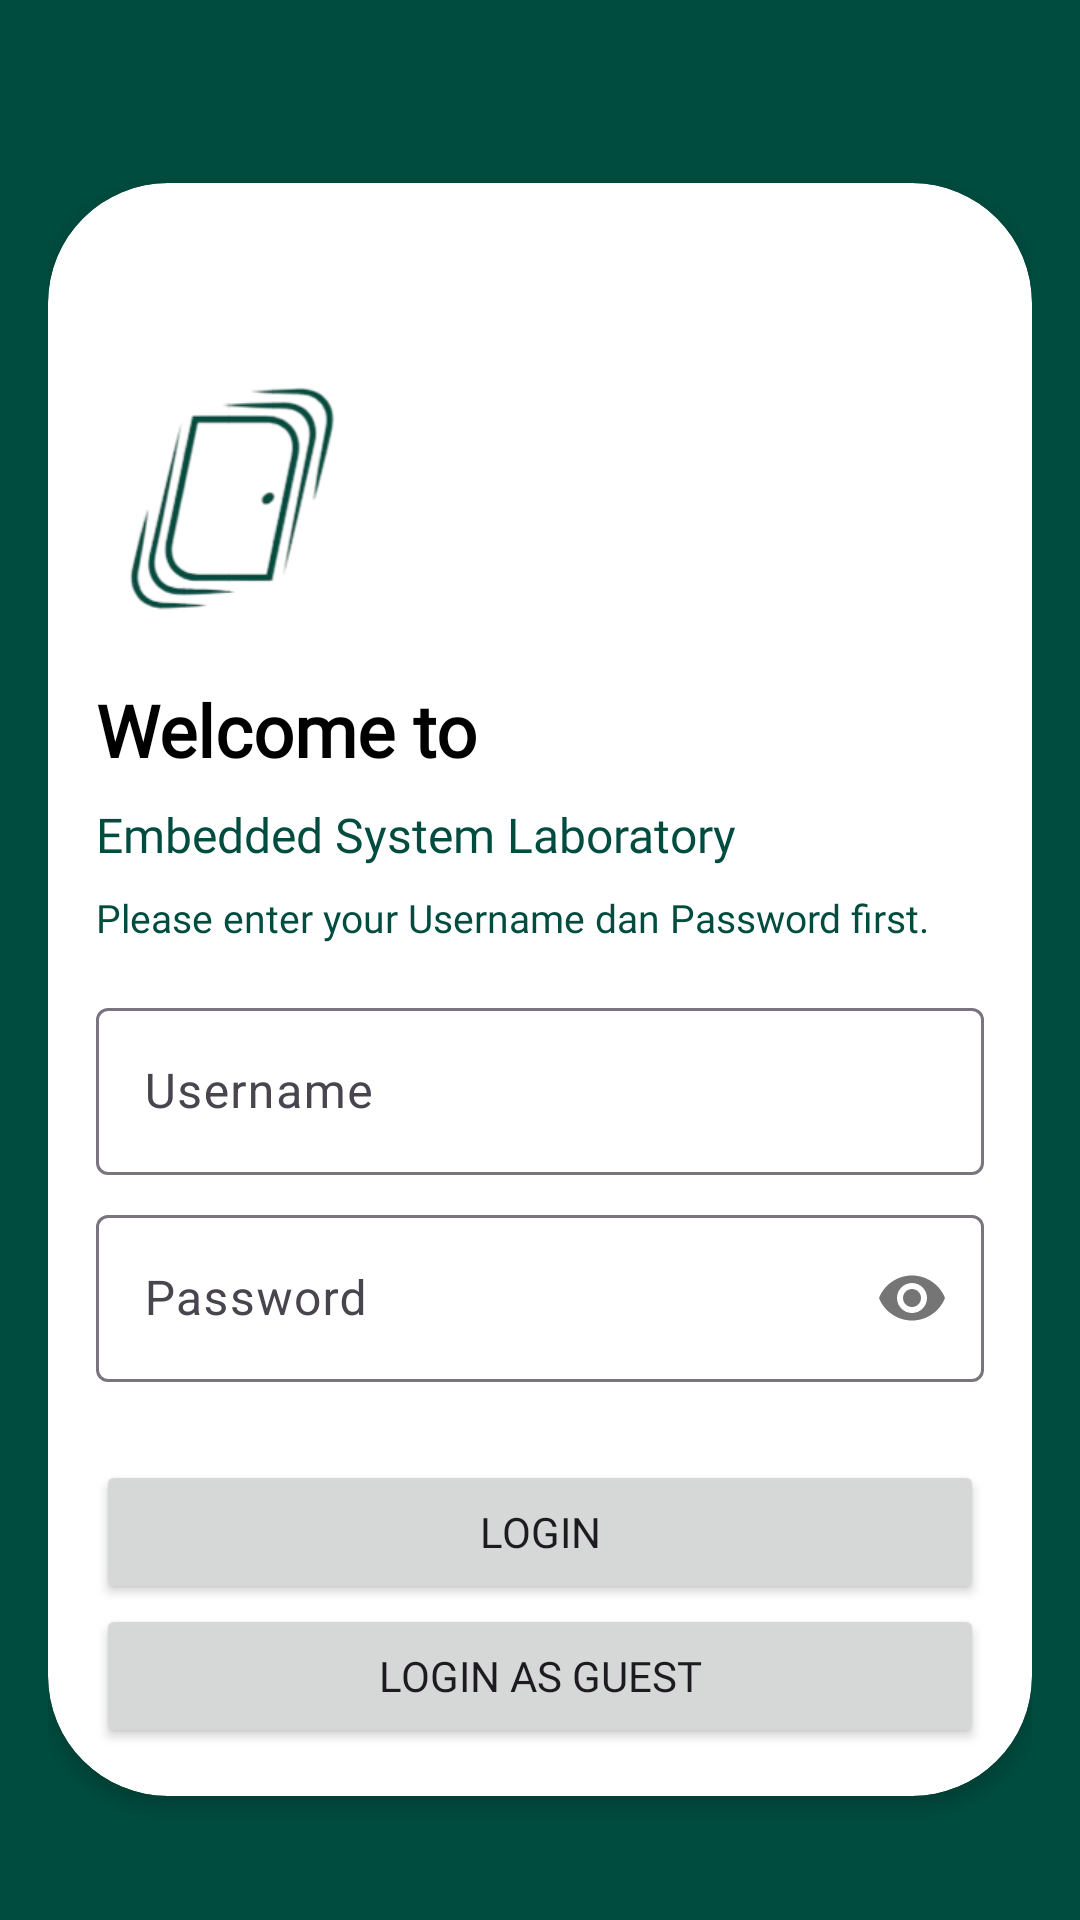

Here is an Android app screen rendered from its layout file. Give the layout XML and the strings, colors and styles it references.
<!-- AndroidManifest.xml: application theme Theme.EmbedSystem -->
<!-- res/layout/activity_login.xml -->
<?xml version="1.0" encoding="utf-8"?>
<ScrollView xmlns:android="http://schemas.android.com/apk/res/android"
    xmlns:app="http://schemas.android.com/apk/res-auto"
    xmlns:tools="http://schemas.android.com/tools"
    android:layout_width="match_parent"
    android:layout_height="match_parent"
    android:background="@color/green"
    android:padding="16dp"
    tools:context=".Login">

    <androidx.cardview.widget.CardView
        android:layout_width="match_parent"
        android:layout_height="wrap_content"
        android:layout_marginTop="10dp"
        app:cardCornerRadius="40dp"
        app:cardElevation="4dp"
        app:cardBackgroundColor="@color/white"
        android:layout_gravity="center">

        <LinearLayout
            android:layout_width="match_parent"
            android:layout_height="wrap_content"
            android:orientation="vertical"
            android:padding="16dp">

            <ImageView
                android:layout_width="100dp"
                android:layout_height="100dp"
                android:src="@drawable/tahijau"
                android:layout_marginTop="40dp"/>

            <TextView
                android:id="@+id/text_heading"
                android:layout_width="wrap_content"
                android:layout_height="wrap_content"
                android:layout_marginTop="10dp"
                android:text="Welcome to"
                android:textColor="@color/black"
                android:fontFamily="@font/roboto"
                android:textSize="24sp"
                android:textStyle="bold"
                android:layout_alignParentStart="true"
                android:layout_alignParentTop="true"/>

            <TextView
                android:id="@+id/text_description"
                android:layout_width="wrap_content"
                android:layout_height="wrap_content"
                android:text="Embedded System Laboratory"
                android:textColor="@color/green"
                android:fontFamily="@font/roboto"
                android:textSize="16sp"
                android:layout_below="@id/text_heading"
                android:layout_alignStart="@id/text_heading"
                android:layout_marginTop="8dp"/>

            <TextView
                android:layout_width="wrap_content"
                android:layout_height="wrap_content"
                android:text="Please enter your Username dan Password first."
                android:textColor="@color/green"
                android:fontFamily="@font/roboto"
                android:textSize="13sp"
                android:layout_below="@id/text_heading"
                android:layout_alignStart="@id/text_heading"
                android:layout_marginTop="8dp"/>

            <com.google.android.material.textfield.TextInputLayout
                android:layout_width="match_parent"
                android:layout_height="wrap_content"
                android:textColor="@color/green"
                android:fontFamily="@font/roboto"
                android:hint="Username"
                android:layout_marginTop="16dp">

                <com.google.android.material.textfield.TextInputEditText
                    android:layout_width="match_parent"
                    android:layout_height="wrap_content"
                    android:id="@+id/username"/>

            </com.google.android.material.textfield.TextInputLayout>

            <com.google.android.material.textfield.TextInputLayout
                android:layout_width="match_parent"
                android:layout_height="wrap_content"
                android:textColor="@color/green"
                android:fontFamily="@font/roboto"
                app:passwordToggleEnabled="true"
                android:hint="Password"
                android:layout_marginTop="8dp">

                <com.google.android.material.textfield.TextInputEditText
                    android:layout_width="match_parent"
                    android:layout_height="wrap_content"
                    android:id="@+id/pass"
                    android:inputType="textPassword"/>

            </com.google.android.material.textfield.TextInputLayout>

            <LinearLayout
                android:layout_width="match_parent"
                android:layout_height="wrap_content"
                android:layout_marginTop="10dp"
                android:orientation="horizontal">

                <LinearLayout
                    android:layout_width="0dp"
                    android:layout_height="wrap_content"
                    android:layout_weight="1"
                    android:orientation="vertical">

                    <TextView
                        android:layout_width="wrap_content"
                        android:layout_height="wrap_content"
                        android:textColor="@color/black"
                        android:visibility="gone"
                        android:fontFamily="@font/roboto"
                        android:text="Forgot Your Pssword?" />



                </LinearLayout>

                <LinearLayout
                    android:layout_width="wrap_content"
                    android:layout_height="wrap_content"
                    android:orientation="vertical"
                    android:layout_gravity="right">



                </LinearLayout>

            </LinearLayout>


            <Button
                android:id="@+id/btn_login"
                android:layout_width="match_parent"
                android:layout_height="wrap_content"
                android:fontFamily="@font/roboto"
                android:text="LOGIN"
                android:layout_marginTop="16dp" />

            <Button
                android:id="@+id/btn_guest"
                android:layout_width="match_parent"
                android:layout_height="wrap_content"
                android:fontFamily="@font/roboto"
                android:text="LOGIN AS GUEST"/>


        </LinearLayout>

    </androidx.cardview.widget.CardView>

</ScrollView>
<!-- resources referenced by this layout -->
<resources>
  <color name="black">#FF000000</color>
  <color name="green">#004D40</color>
  <color name="white">#FFFFFFFF</color>
  <!-- drawable tahijau: png bitmap (drawable, 23973 bytes) -->
  <style name="Theme.EmbedSystem" parent="Base.Theme.EmbedSystem" />
  <style name="Base.Theme.EmbedSystem" parent="Theme.Material3.DayNight.NoActionBar">
          
          
          <item name="colorPrimary">@color/green</item>
      </style>
</resources>
